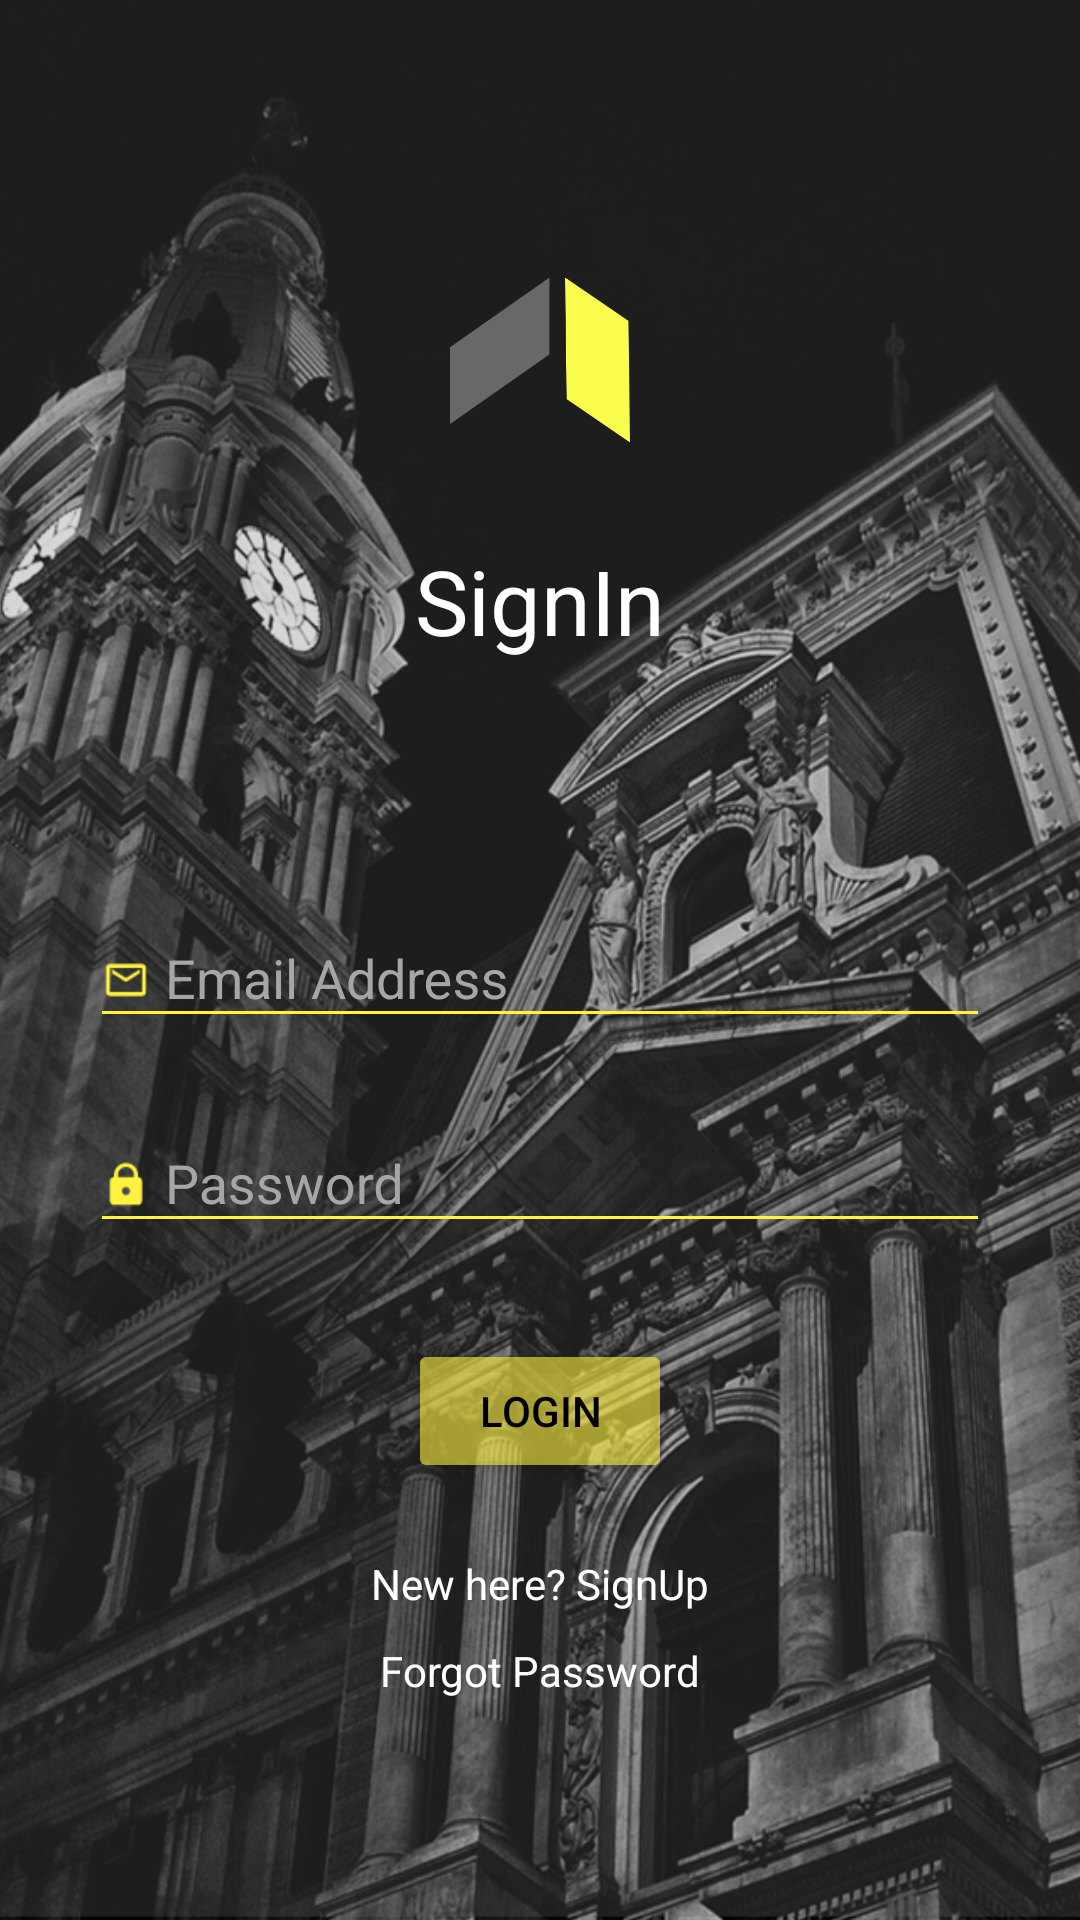

Reconstruct the res/layout file that produces this screen, plus the resources it refers to.
<!-- AndroidManifest.xml: application theme AppTheme -->
<!-- res/layout/activity_login.xml -->
<?xml version="1.0" encoding="utf-8"?>
<RelativeLayout xmlns:android="http://schemas.android.com/apk/res/android"
    xmlns:tools="http://schemas.android.com/tools"
    android:layout_width="match_parent"
    android:layout_height="match_parent"
    tools:context="com.app.jobblechallenge.loginpackage.LoginActivity">

    <ImageView
        android:layout_width="match_parent"
        android:layout_height="match_parent"
        android:scaleType="centerCrop"

        android:src="@mipmap/bg" />

    <ImageView
        android:id="@+id/logo"
        android:layout_width="60dp"
        android:layout_height="60dp"
        android:layout_centerHorizontal="true"
        android:layout_marginTop="90dp"
        android:src="@mipmap/logo"
        android:transitionName="image" />

    <TextView
        android:id="@+id/signinlabel"
        android:layout_width="wrap_content"
        android:layout_height="wrap_content"
        android:layout_below="@+id/logo"
        android:layout_centerHorizontal="true"
        android:layout_marginTop="30dp"
        android:text="@string/sigin"
        android:textColor="#ffffff"
        android:textSize="30sp" />


    
    <android.support.design.widget.TextInputLayout
        android:id="@+id/textlayone"
        android:layout_width="match_parent"
        android:layout_height="wrap_content"
        android:layout_centerInParent="true"
        android:layout_marginBottom="8dp"
        android:layout_marginLeft="@dimen/left_right"
        android:layout_marginRight="@dimen/left_right"
        android:layout_marginTop="8dp">

        <EditText
            android:id="@+id/input_email"
            android:layout_width="match_parent"
            android:layout_height="wrap_content"
            android:textColor="@android:color/white"
            android:drawableLeft="@mipmap/email"
            android:drawablePadding="5dp"
            android:hint="@string/email"
            android:inputType="textEmailAddress" />
    </android.support.design.widget.TextInputLayout>

    
    <android.support.design.widget.TextInputLayout
        android:id="@+id/label2"
        android:layout_width="match_parent"
        android:layout_height="wrap_content"
        android:layout_below="@+id/textlayone"
        android:layout_marginBottom="8dp"
        android:layout_marginLeft="@dimen/left_right"
        android:layout_marginRight="@dimen/left_right"
        android:layout_marginTop="8dp">

        <EditText
            android:id="@+id/input_password"
            android:layout_width="match_parent"
            android:textColor="@android:color/white"
            android:drawablePadding="5dp"
            android:drawableLeft="@mipmap/password"
            android:layout_height="wrap_content"
            android:hint="@string/password"
            android:inputType="textPassword" />
    </android.support.design.widget.TextInputLayout>


    <android.support.v7.widget.AppCompatButton
        android:id="@+id/btn_login"
        android:layout_width="wrap_content"
        android:layout_height="wrap_content"
        android:layout_below="@+id/label2"
        android:layout_centerHorizontal="true"
        android:layout_marginBottom="24dp"
        android:layout_marginLeft="@dimen/left_right"
        android:layout_marginRight="@dimen/left_right"
        android:layout_marginTop="24dp"
        android:padding="12dp"
        android:text="Login"
        android:textColor="@android:color/black" />

    <TextView
        android:id="@+id/signupl"
        android:layout_width="wrap_content"
        android:textColor="#ffffff"
        android:layout_centerHorizontal="true"
        android:layout_height="wrap_content"
        android:layout_below="@+id/btn_login"
        android:text="@string/signup" />


    <TextView
        android:id="@+id/forgot"
        android:layout_width="wrap_content"
        android:layout_height="wrap_content"
        android:layout_below="@+id/signupl"
        android:layout_centerHorizontal="true"
        android:layout_marginTop="10dp"
        android:text="@string/forgot"
        android:textColor="#ffffff" />


</RelativeLayout>
<!-- resources referenced by this layout -->
<resources>
  <dimen name="left_right">30dp</dimen>
  <!-- mipmap bg: png bitmap (mipmap-xhdpi, 672444 bytes) -->
  <!-- mipmap email: png bitmap (mipmap-xhdpi, 498 bytes) -->
  <!-- mipmap logo: png bitmap (mipmap-xxhdpi, 22793 bytes) -->
  <!-- mipmap password: png bitmap (mipmap-xhdpi, 496 bytes) -->
  <string name="email">Email Address</string>
  <string name="forgot">Forgot Password</string>
  <string name="password">Password</string>
  <string name="sigin">SignIn</string>
  <string name="signup">New here? SignUp</string>
  <style name="AppTheme" parent="Theme.AppCompat.Light.DarkActionBar">
          
          <item name="colorPrimary">@color/colorPrimary</item>
          <item name="colorPrimaryDark">@color/colorPrimaryDark</item>
          <item name="colorAccent">@color/colorAccent</item>
          <item name="windowNoTitle">true</item>
          <item name="colorControlNormal">@color/orange</item>
          <item name="colorControlActivated">@color/orange_activated</item>
          <item name="colorControlHighlight">@color/orange</item>
          <item name="android:textColorHint">@color/iron</item>
  
          <item name="colorButtonNormal">@color/orange</item>
          <item name="android:colorButtonNormal">@color/orange_activated</item>
  
  
      </style>
  <color name="colorPrimary">#9E9E9E</color>
  <color name="colorPrimaryDark">#616161</color>
  <color name="colorAccent">#fff240</color>
  <color name="orange">#fff240</color>
  <color name="orange_activated">#99fff240</color>
  <color name="iron">#a6a6a6</color>
</resources>
